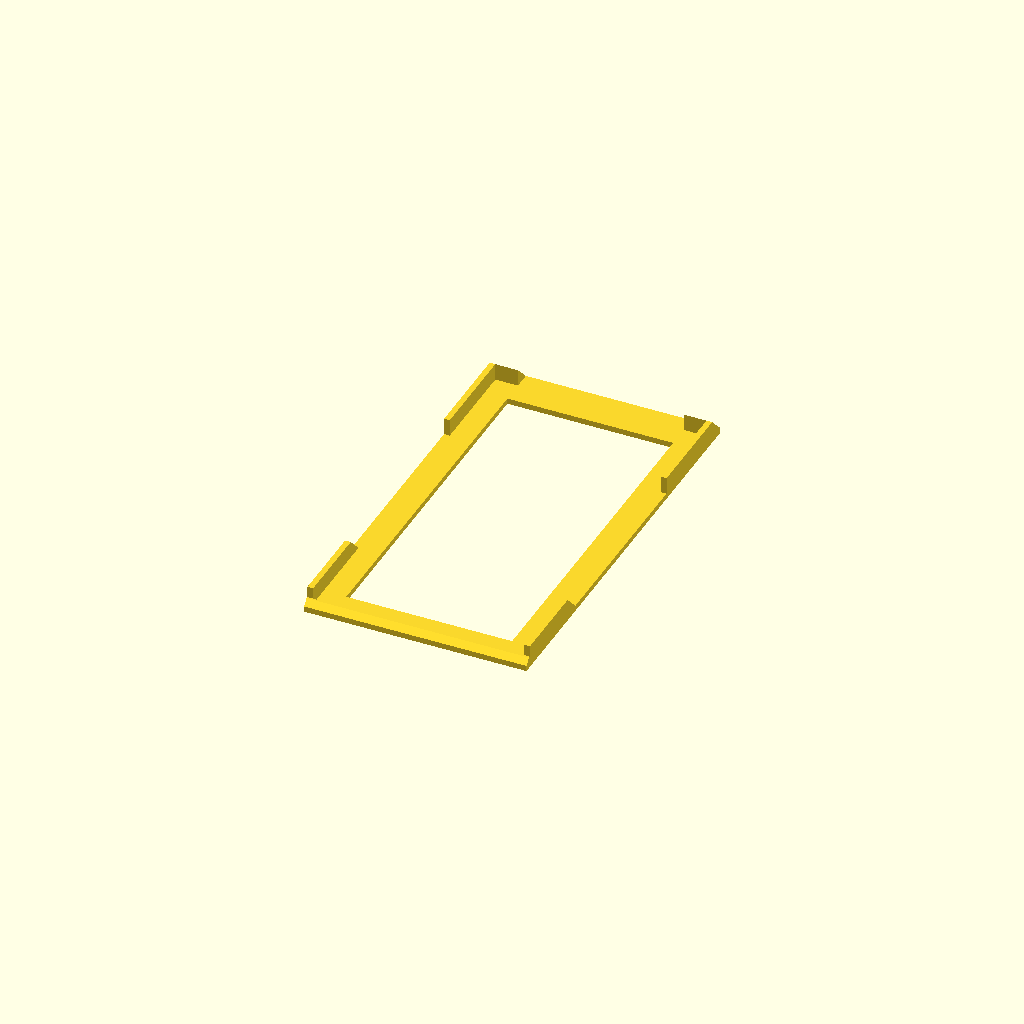
Cell 1 — every parameter at its default value.
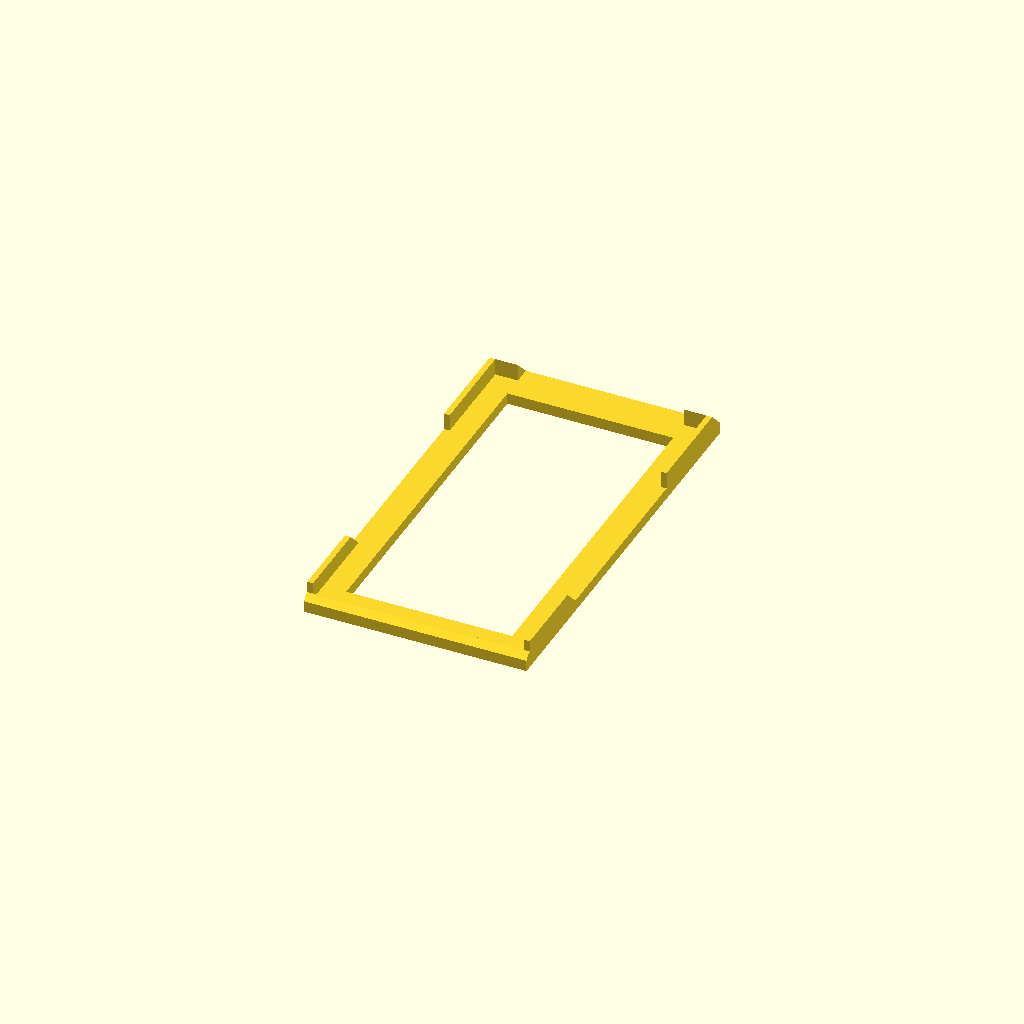
Cell 2 — floor_thickness set to 4, the other parameters unchanged.
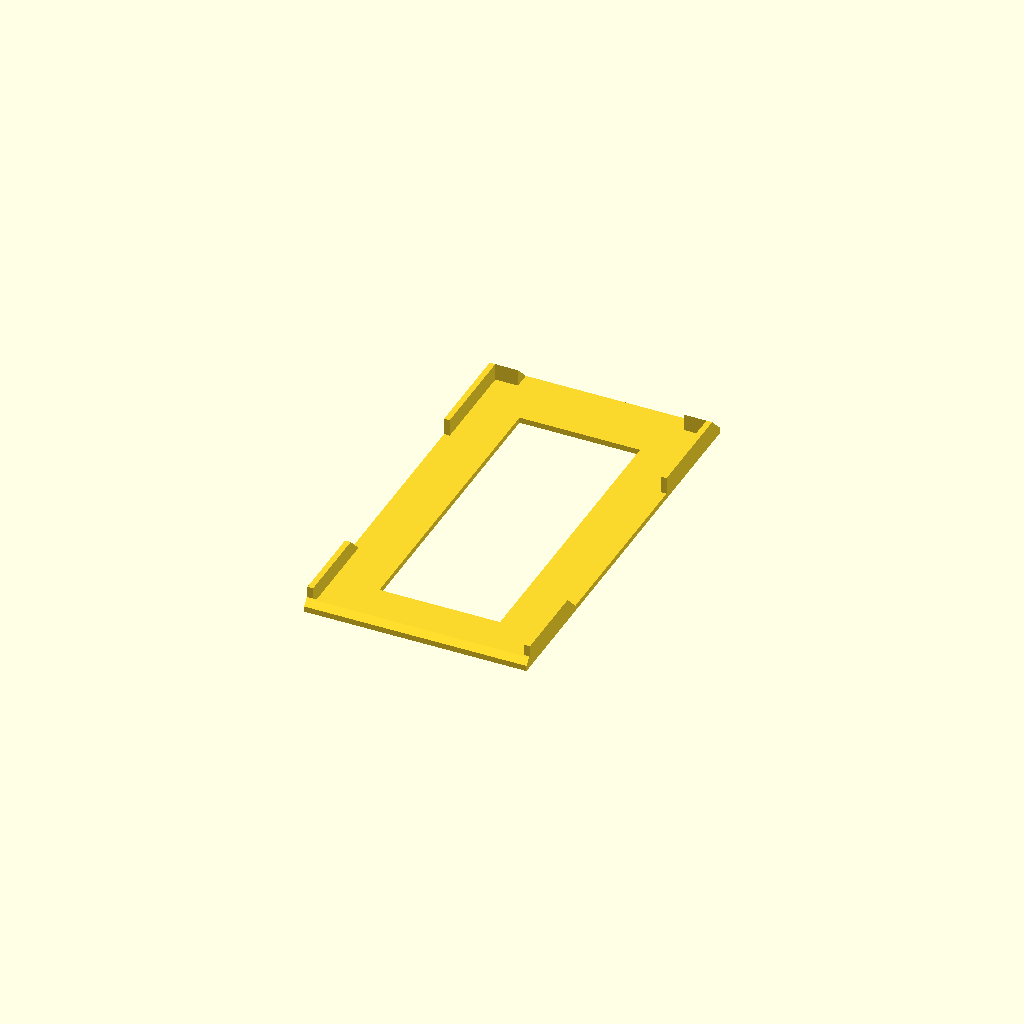
Cell 3 — frame set to 16, the other parameters unchanged.
All cells are drawn from one camera (rotation 55°, 0°, 25°, orthographic, colour scheme Cornfield), so only the parameter changes between them.
Source of the model, hardware/rack-10in/shelf-zimaboard-mockup.scad:
// Quick fit-test skeleton of the ZimaBoard shelf (shelf-zimaboard.scad): the
// board retention from lib/zimaboard.scad on a thin open floor with no
// faceplate or drive cage. Check the board's fit between its rails, corner
// stops and rear lip, and that the rear lip clears the ports.
//
// Print: floor down, no supports.
// Material: PLA is fine; it's a test print.

floor_thickness = 2;                 // set before the include, which uses it
include <zimaboard.scad>

frame = 8;                           // floor strip width around the opening

// Floor outline, seen from the front, in X/Z: an open frame under the board,
// from just ahead of the corner stops
module floor_outline() {
  z0 = pocket_z - rail_height;
  difference() {
    translate([pocket_x - rail_wall, z0])
      square([pocket[0] + 2 * rail_wall, floor_end - z0]);
    translate([pocket_x + frame, pocket_z + frame])
      square([pocket[0] - 2 * frame, pocket[1] - 2 * frame]);
  }
}

// Modeled in panel space, then laid on its floor
rotate([90, 0, 0])
  rack_front() {
    // Floor: the outline, drawn in X/Z, extruded up from Y=0
    translate([0, floor_thickness, 0]) rotate([90, 0, 0]) linear_extrude(floor_thickness) floor_outline();
    board_retention();
  }
Customizer parameters (derived from the source; name, type, default, range or options):
floor_thickness: number, default 2
frame: number, default 8
